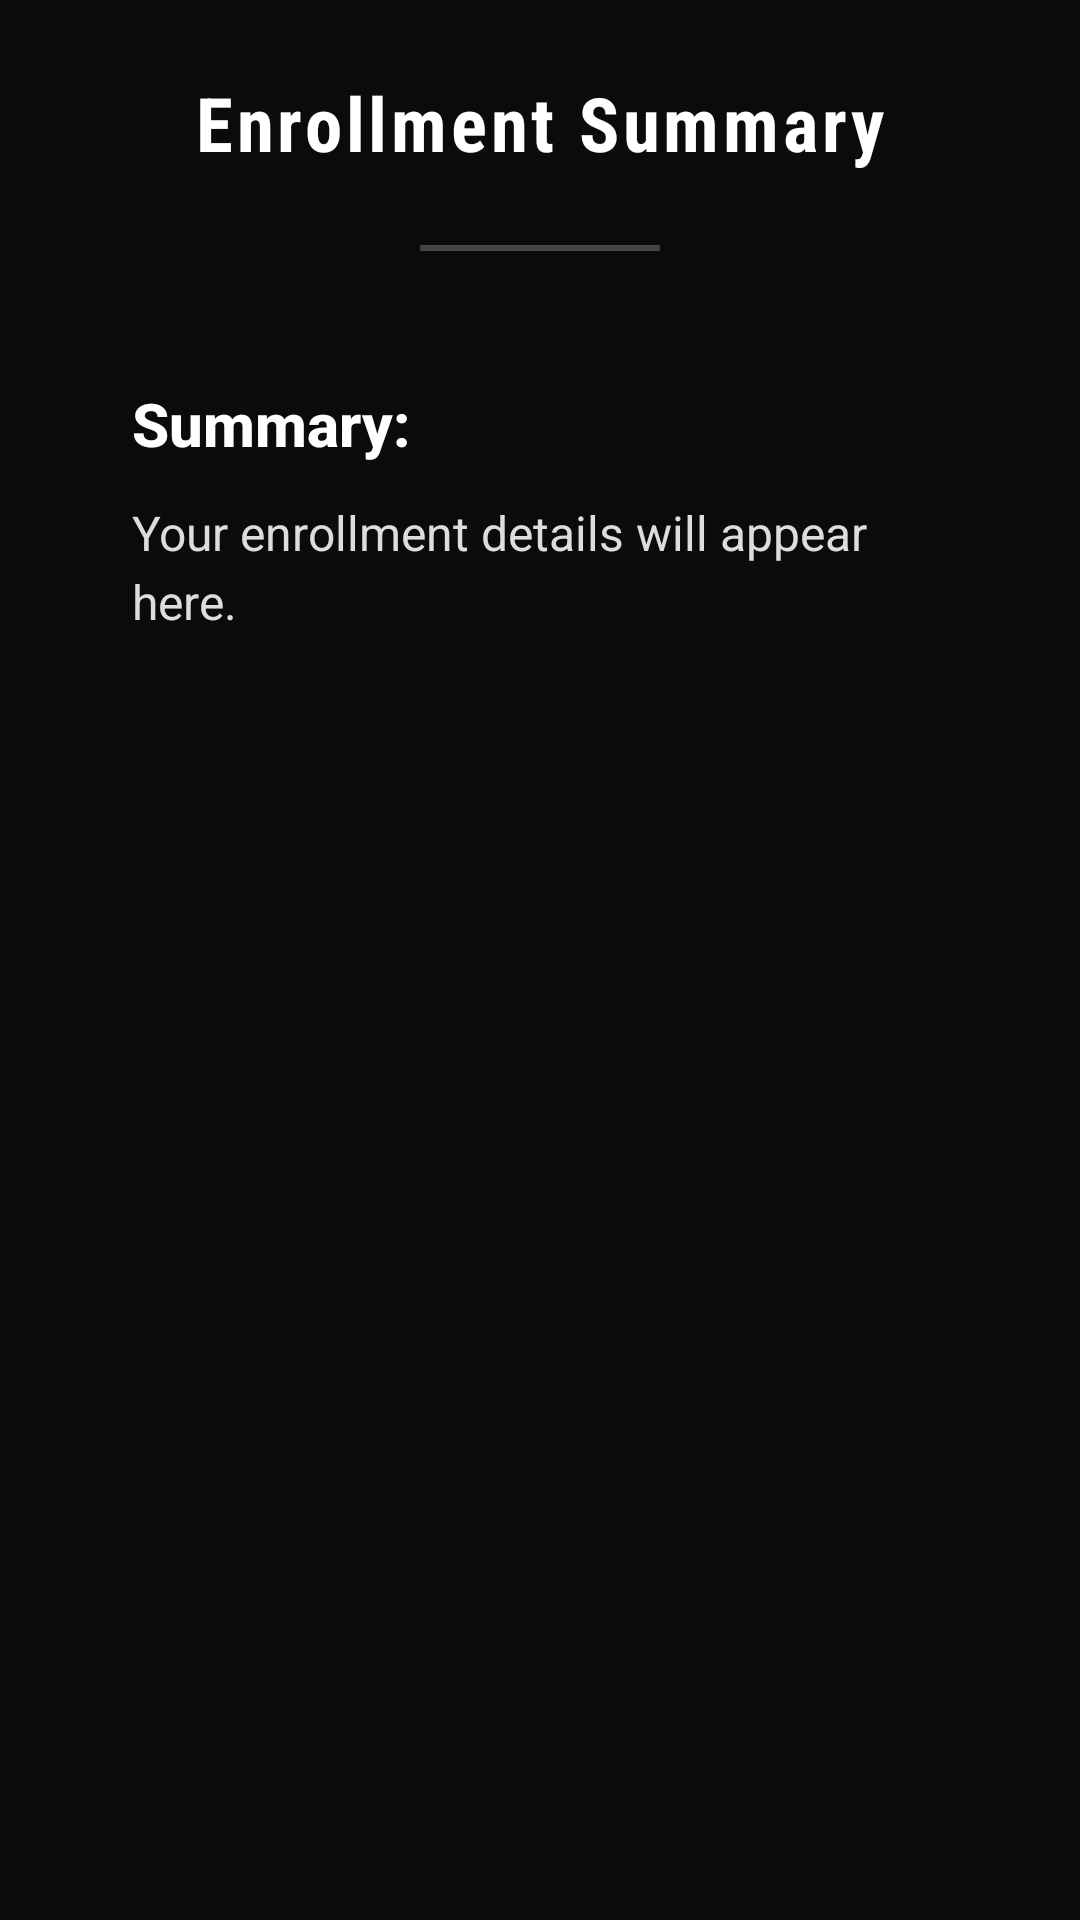

Here is an Android app screen rendered from its layout file. Give the layout XML and the strings, colors and styles it references.
<!-- AndroidManifest.xml: application theme Theme.Uaswmp -->
<!-- res/layout/activity_enrollment_summary.xml -->
<?xml version="1.0" encoding="utf-8"?>
<ScrollView xmlns:android="http://schemas.android.com/apk/res/android"
    android:layout_width="match_parent"
    android:layout_height="match_parent"
    android:background="#0B0B0B">

    <LinearLayout
        android:layout_width="match_parent"
        android:layout_height="wrap_content"
        android:orientation="vertical"
        android:padding="24dp"
        android:gravity="center_horizontal">

        <TextView
            android:layout_width="wrap_content"
            android:layout_height="wrap_content"
            android:text="Enrollment Summary"
            android:textSize="25sp"
            android:textStyle="bold"
            android:fontFamily="sans-serif-condensed"
            android:textColor="#FFFFFF"
            android:layout_marginBottom="24dp"
            android:letterSpacing="0.05" />

        <View
            android:layout_width="80dp"
            android:layout_height="2dp"
            android:background="#444444"
            android:layout_marginBottom="24dp" />


        <LinearLayout
            android:layout_width="match_parent"
            android:layout_height="wrap_content"
            android:orientation="vertical"
            android:padding="20dp"
            android:layout_marginBottom="24dp"
            android:elevation="12dp">


            <TextView
                android:layout_width="wrap_content"
                android:layout_height="wrap_content"
                android:text="Summary:"
                android:textSize="20sp"
                android:textStyle="bold"
                android:fontFamily="sans-serif-medium"
                android:textColor="#FFFFFF"
                android:layout_marginBottom="12dp" />

            <TextView
                android:id="@+id/textViewEnrollmentSummary"
                android:layout_width="match_parent"
                android:layout_height="wrap_content"
                android:text="Your enrollment details will appear here."
                android:textSize="16sp"
                android:fontFamily="sans-serif"
                android:textColor="#DDDDDD"
                android:lineSpacingExtra="4dp" />
        </LinearLayout>
    </LinearLayout>
</ScrollView>
<!-- resources referenced by this layout -->
<resources>
  <style name="Theme.Uaswmp" parent="Base.Theme.Uaswmp" />
  <style name="Base.Theme.Uaswmp" parent="Theme.Material3.DayNight.NoActionBar">
          
          
      </style>
</resources>
